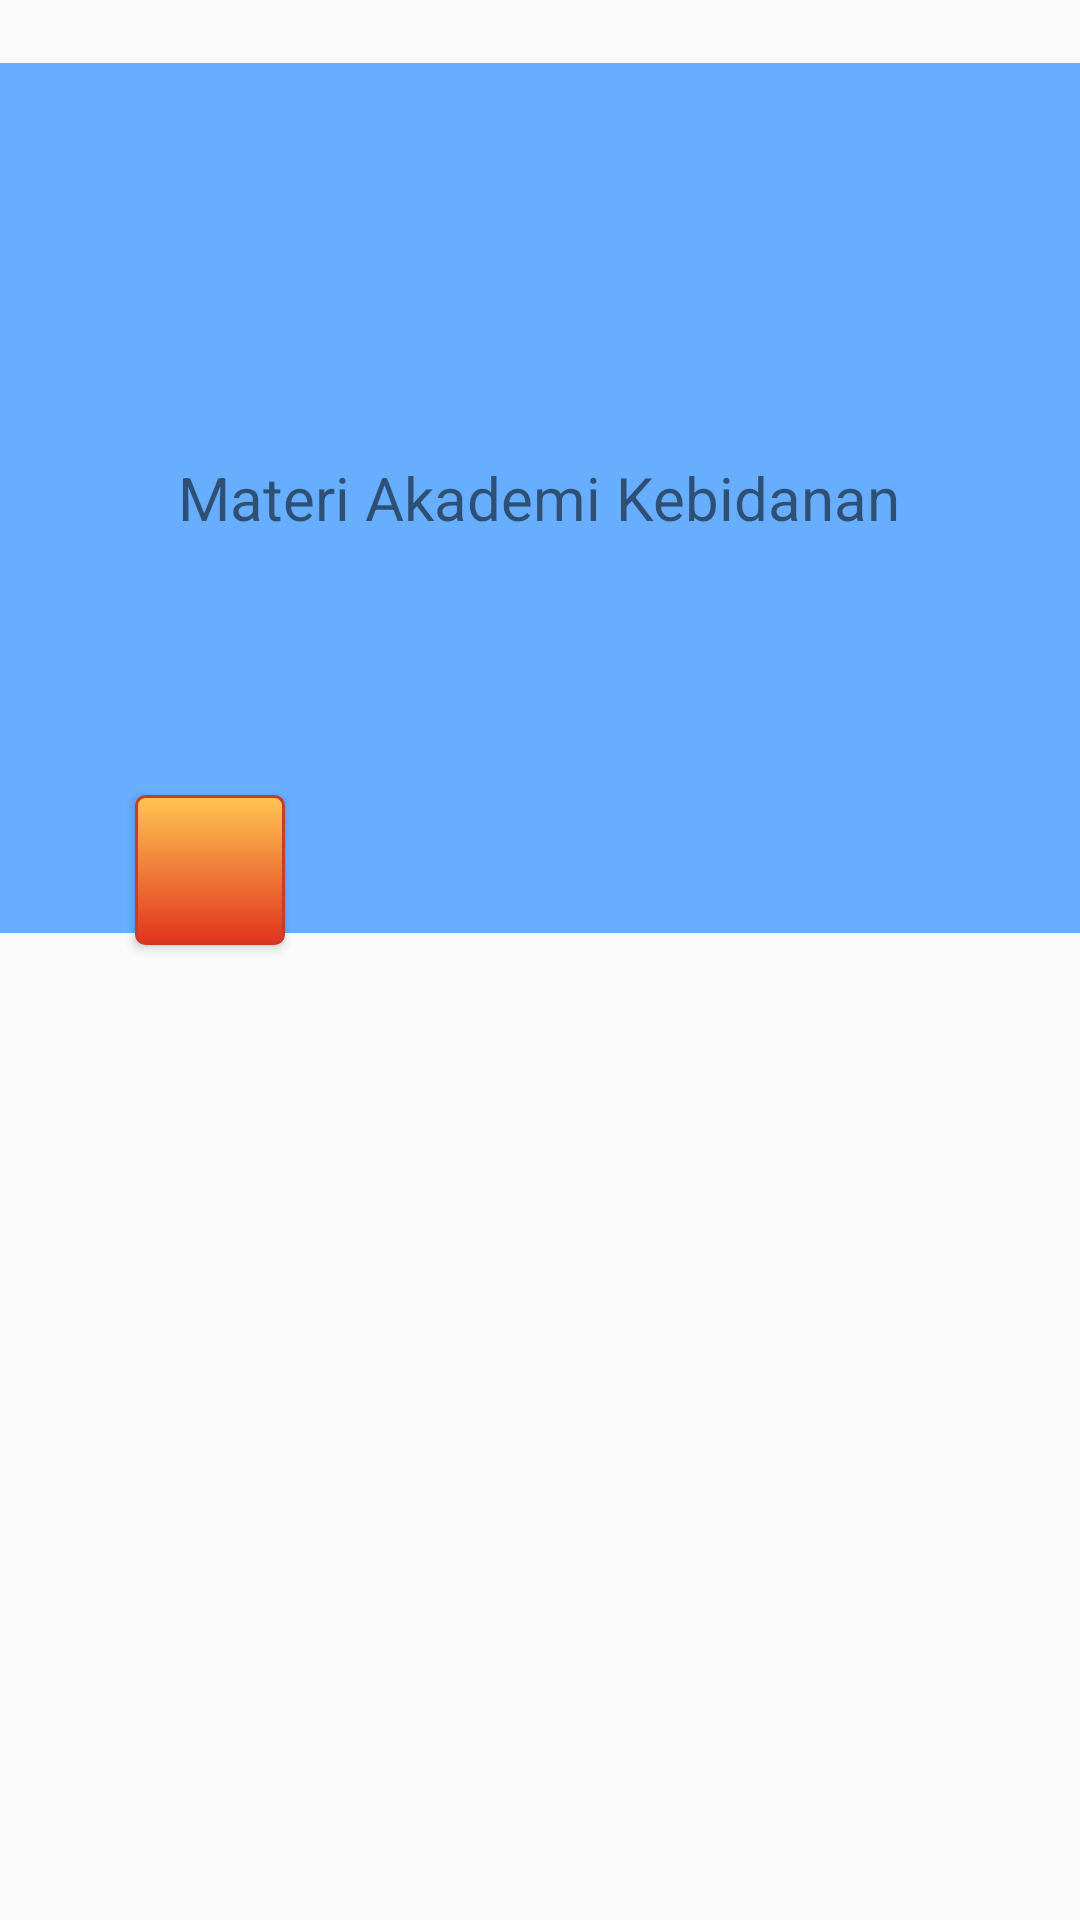

Produce the Android XML layout that renders to this screen, including the resource entries it uses.
<!-- AndroidManifest.xml: application theme Theme.AppCompat.Light.NoActionBar -->
<!-- res/layout/activity_materi.xml -->
<?xml version="1.0" encoding="utf-8"?>
<RelativeLayout xmlns:android="http://schemas.android.com/apk/res/android"
    xmlns:app="http://schemas.android.com/apk/res-auto"
    xmlns:tools="http://schemas.android.com/tools"
    android:layout_width="match_parent"
    android:layout_height="match_parent"
    tools:context="com.example.otet.akbidapp.Materi">

    <RelativeLayout
        android:layout_width="480dp"
        android:layout_height="290dp"
        android:background="#67aeff"
        android:layout_marginTop="21dp"
        android:visibility="visible"
        android:id="@+id/relativeLayout2"
        android:layout_alignParentTop="true"
        android:layout_centerHorizontal="true">
        <TextView
            android:layout_width="wrap_content"
            android:layout_height="wrap_content"
            android:text="Materi Akademi Kebidanan"
            android:textSize="20dp"
            android:layout_centerVertical="true"
            android:layout_centerHorizontal="true" />
    </RelativeLayout>

    <Button
        android:id="@+id/previous"
        style="@style/btnStyleOrange"
        android:layout_width="50dp"
        android:layout_height="50dp"
        android:textSize="38dp"
        android:textAlignment="center"
        android:textColor="#fff"
        android:translationY="-25dp"
        android:visibility="visible"
        android:layout_marginLeft="100dp"
        android:layout_alignBaseline="@+id/next"
        android:layout_alignBottom="@+id/next"
        android:layout_alignParentStart="true"
        android:layout_marginStart="45dp" />

    <Button
        android:id="@+id/next"
        style="@style/btnStyleOrange"
        android:layout_width="50dp"
        android:layout_height="50dp"
        android:textSize="38dp"
        android:textAlignment="center"
        android:textColor="#fff"
        android:visibility="visible"
        android:translationY="-25dp"
        android:layout_marginTop="290dp"
        android:layout_marginLeft="530dp"/>




</RelativeLayout>
<!-- resources referenced by this layout -->
<resources>
  <style name="btnStyleOrange" parent="@android:style/Widget.Button">
          <item name="android:textSize">15sp</item>
          <item name="android:textStyle">bold</item>
          <item name="android:textColor">#FFFFFF</item>
          <item name="android:gravity">center</item>
          <item name="android:shadowColor">#000000</item>
          <item name="android:shadowDx">1</item>
          <item name="android:shadowDy">1</item>
          <item name="android:shadowRadius">0.6</item>
          <item name="android:background">@drawable/btnmenu</item>
      </style>
  <!-- drawable btnmenu (drawable) -->
  <?xml version="1.0" encoding="utf-8"?>
  <selector xmlns:android="http://schemas.android.com/apk/res/android" >
      <item android:state_pressed="true" >
          <shape android:shape="rectangle"  >
              <corners android:radius="3dip" />
              <stroke android:width="1dip" android:color="#c53e2b" />
              <gradient  android:angle="-90"  android:startColor="#c43e2b" android:endColor="#e0341e" />
          </shape>
      </item>
      <item android:state_focused="true">
          <shape android:shape="rectangle"  >
              <corners android:radius="3dip" />
              <stroke android:width="1dip" android:color="#c53e2b" />
              <gradient  android:angle="-90"  android:startColor="#ffc552" android:endColor="#e0341e" />
          </shape>
      </item>
      <item >
          <shape android:shape="rectangle"  >
              <corners android:radius="3dip" />
              <stroke android:width="1dip" android:color="#c53e2b" />
              <gradient  android:angle="-90"  android:startColor="#ffc552" android:endColor="#e0341e" />
          </shape>
      </item>
  </selector>
</resources>
